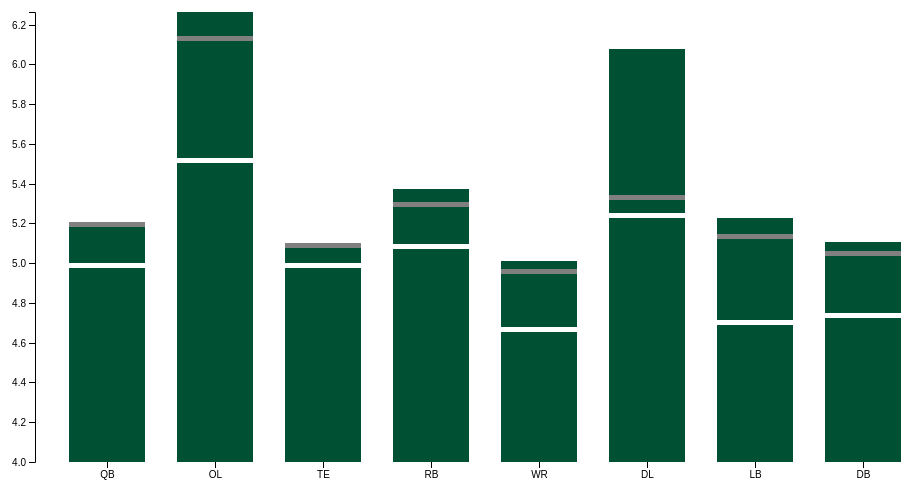
D3 v4 page, settled after 360 driven frames (6 s of simulated time); the page loaded 1 data file(s).



var svg = d3.select("svg"),
    margin = {top: 20, right: 20, bottom: 30, left: 40},
    width = +svg.attr("width") - margin.left - margin.right,
    height = +svg.attr("height") - margin.top - margin.bottom;

var x = d3.scaleBand().rangeRound([0, width]).padding(0.3),
    y = d3.scaleLinear().rangeRound([height, 0]);

var g = svg.append("g")
    .attr("transform", "translate(" + margin.left + "," + margin.top + ")");

d3.tsv("40yd_average.tsv", function(d) {
  d.avg40 = +d.avg40;
  d.mediana = +d.mediana;
  d.limite_inferior = +d.limite_inferior;
  return d;
}, function(error, data) {
  if (error) throw error;

  console.log(data);

  x.domain(data.map(function(d) { return d.posicao; }));
  y.domain([4, d3.max(data, function(d) { return d.avg40; })]);

  g.append("g")
      .attr("class", "axis axis--x")
      .attr("transform", "translate(0," + height + ")")
      .call(d3.axisBottom(x));

  g.append("g")
      .attr("class", "axis axis--y")
      .call(d3.axisLeft(y))
    .append("text")
      .attr("transform", "rotate(-90)")
      .attr("y", 6)
      .attr("dy", "0.71em")
      .attr("text-anchor", "end")
      .text("Média");

  g.selectAll(".bar")
    .data(data)
    .enter().append("rect")
      .attr("class", "bar")
      .attr("x", function(d) { return x(d.posicao); })
      .attr("y", function(d) { return y(d.avg40); })
      .attr("width", x.bandwidth())
      .attr("height", function(d) { return height - y(d.avg40); });

  g.selectAll(".medbar")
    .data(data)
    .enter().append("rect")
      .attr("class", "medbar")
      .attr("x", function(d) { return x(d.posicao); })
      .attr("y", function(d) { return y(d.mediana); })
      .attr("width", x.bandwidth())
      .attr("height", 5);

  g.selectAll(".infbar")
    .data(data)
    .enter().append("rect")
      .attr("class", "infbar")
      .attr("x", function(d) { return x(d.posicao); })
      .attr("y", function(d) { return y(d.limite_inferior); })
      .attr("width", x.bandwidth())
      .attr("height", 5);
});



### data: 40yd_average.tsv
posicao	avg40	mediana	limite_inferior
QB	5.205	5.205	5.000
OL	6.263	6.142	5.530
TE	5.100	5.100	5.000
RB	5.373	5.305	5.095
WR	5.010	4.970	4.680
DL	6.078	5.345	5.250
LB	5.226	5.148	4.715
DB	5.107	5.060	4.750